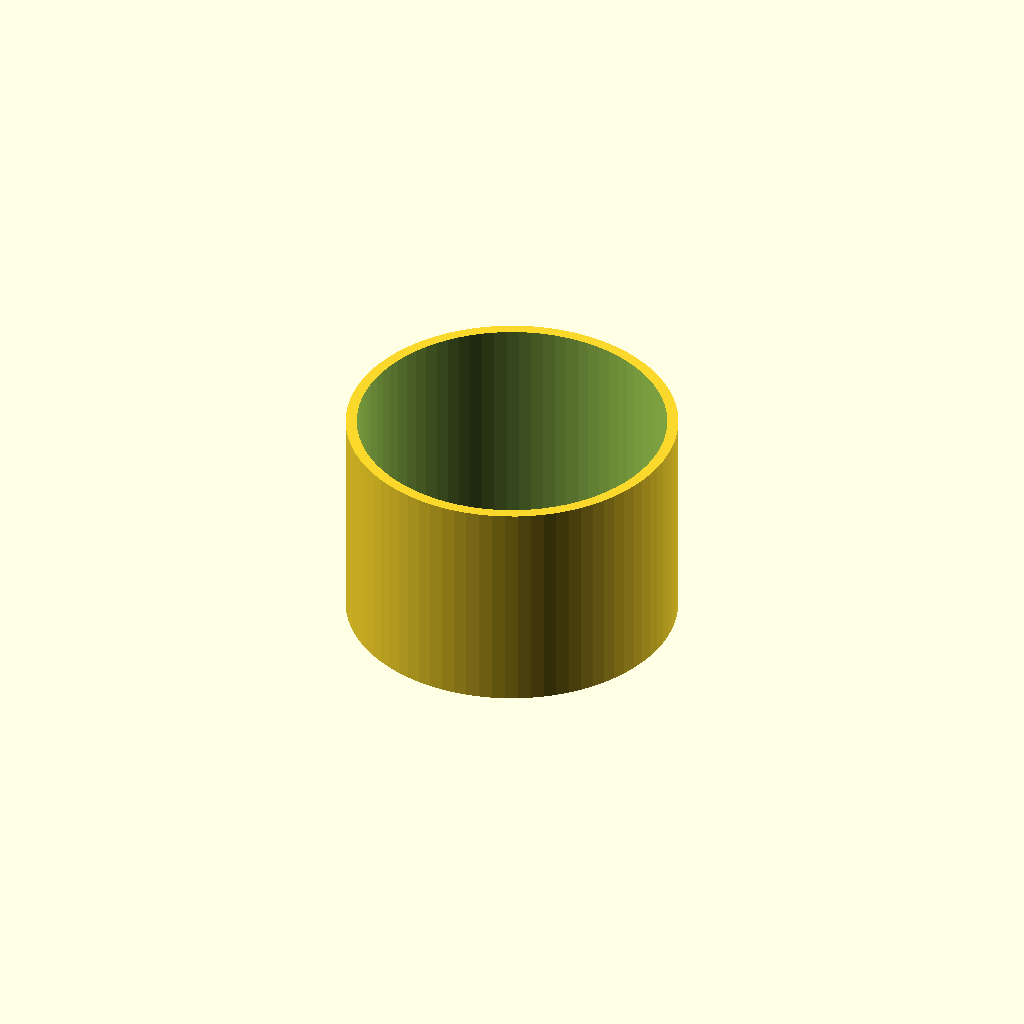
Cell 1: rendered with the file's own defaults.
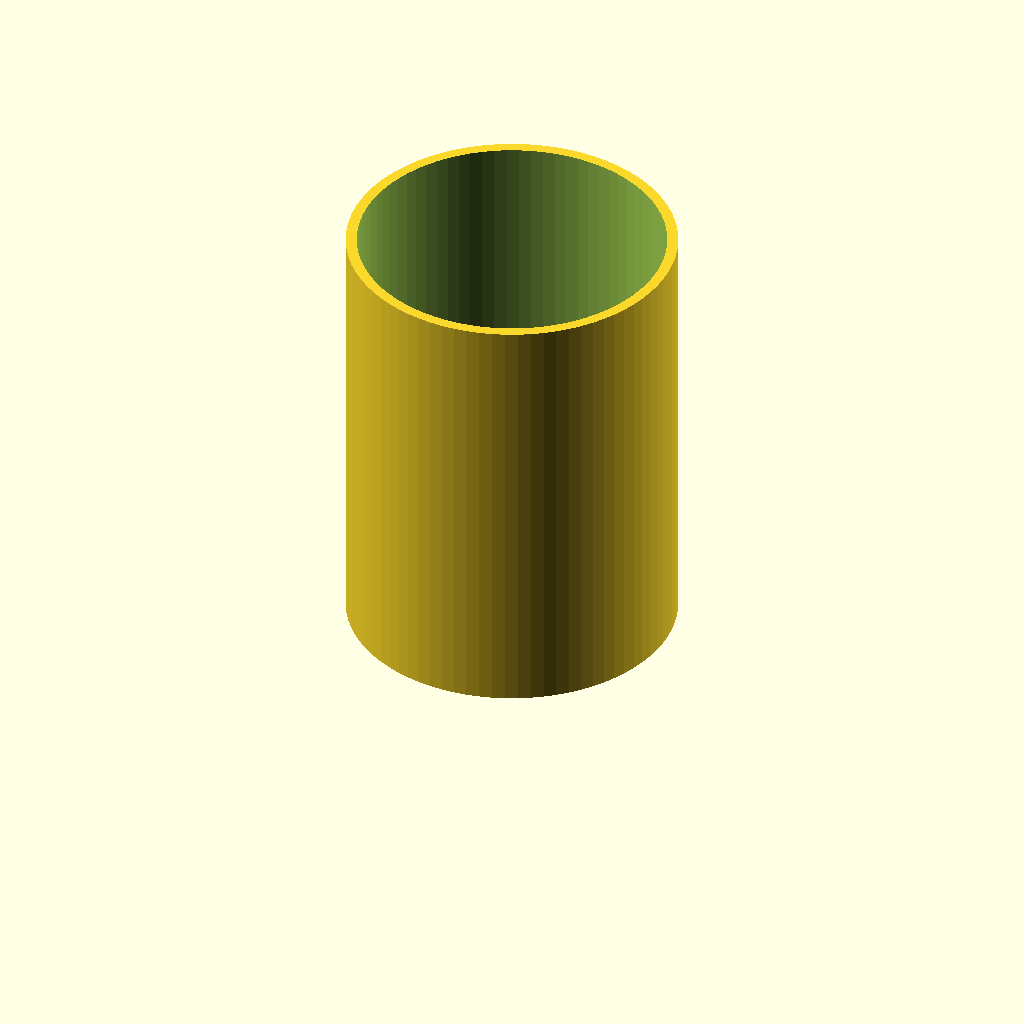
Cell 2: the same model with Z = 40.
One fixed orthographic camera (rotation 55°, 0°, 25°; colour scheme Cornfield) for every cell.
The OpenSCAD source (parts/clan/makermark.scad):
use <../shapes.scad>

$fn = 80;

Z = 20;
STRIDE = 2.8;
D = 2.0;

difference() {
    tube(h=Z, do=30, di=28);

    for(i=[0:3]) {
        if (i != 2)
            translate([0, 30/2 - 0.5, Z/2 - STRIDE * 1.5 + STRIDE * i]) 
                rotate([-90, 0, 0]) 
                    cylinder(h=10, d=D);
    }
}
Customizer parameters (derived from the source; name, type, default, range or options):
Z: number, default 20
STRIDE: number, default 2.8
D: number, default 2
